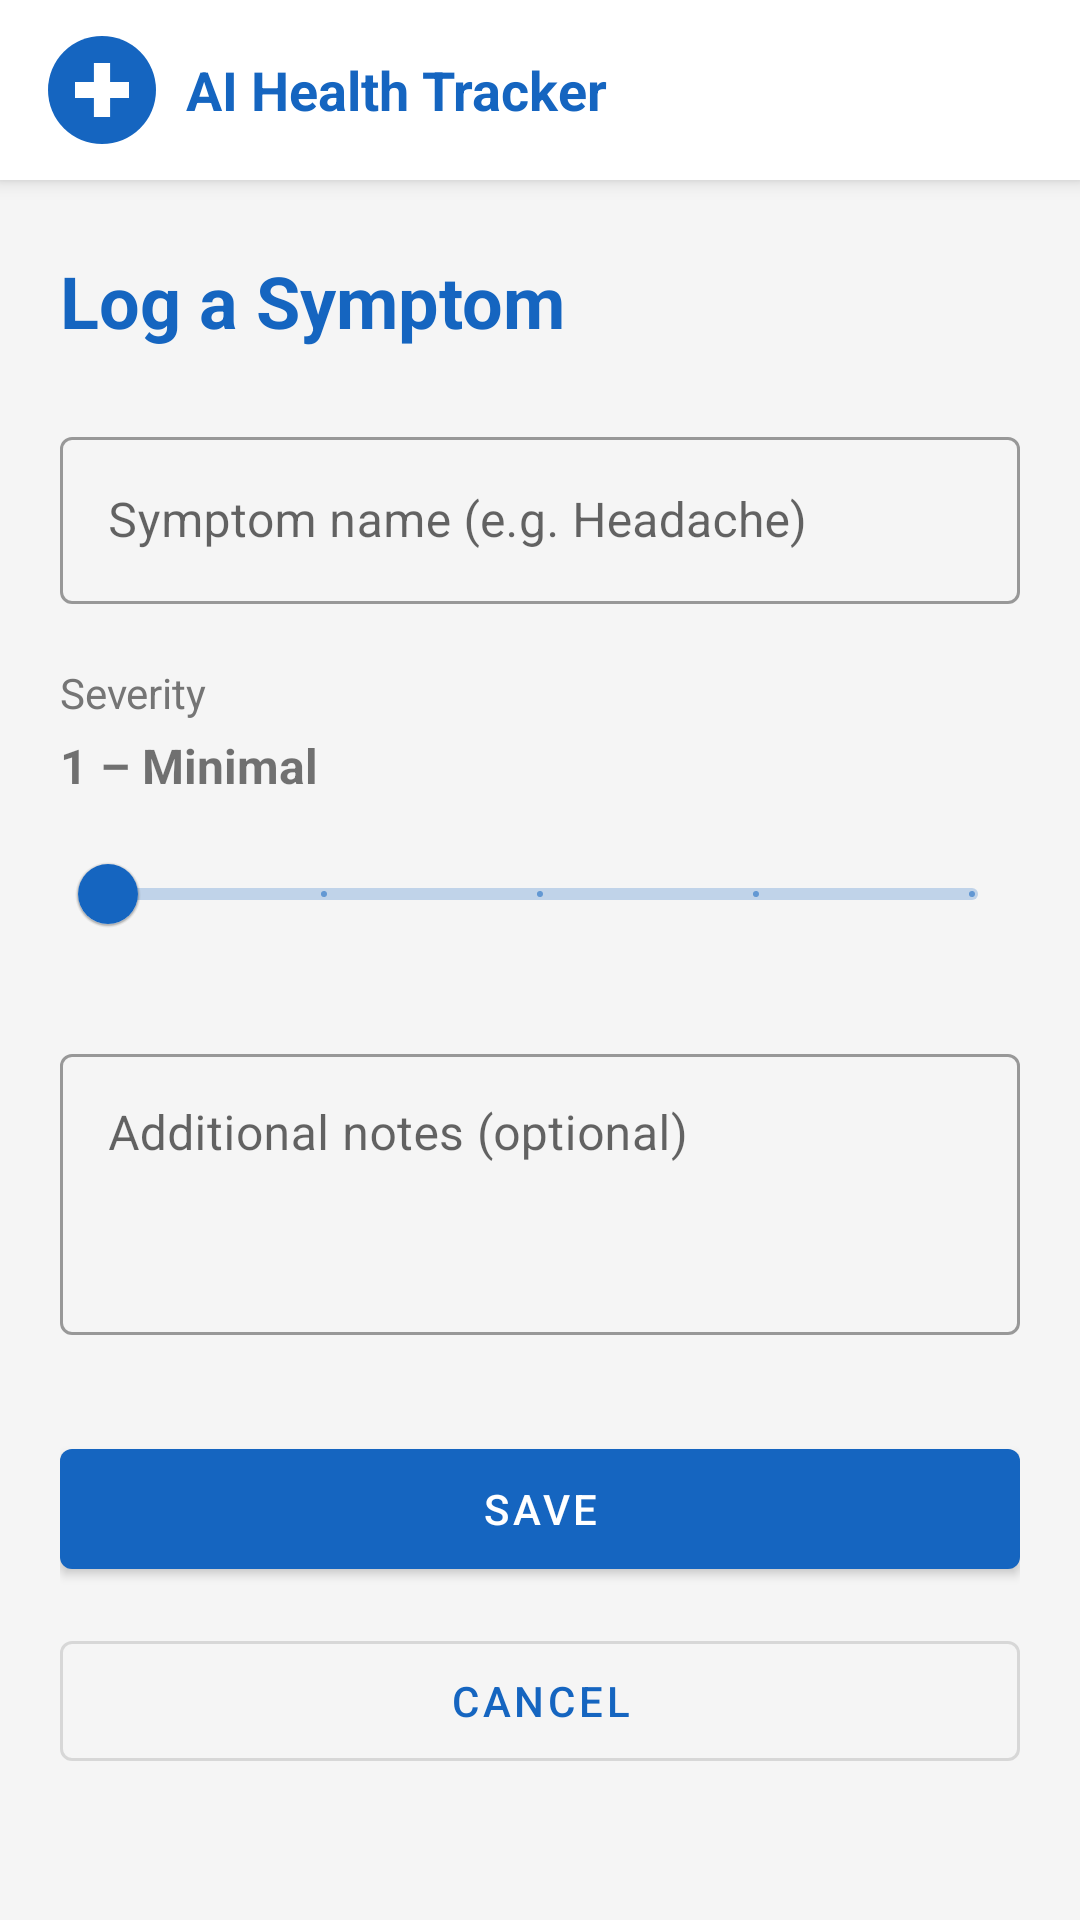

Reconstruct the res/layout file that produces this screen, plus the resources it refers to.
<!-- AndroidManifest.xml: application theme Theme.AIHealthTracker -->
<!-- res/layout/fragment_log_symptom.xml -->
<?xml version="1.0" encoding="utf-8"?>
<androidx.constraintlayout.widget.ConstraintLayout
    xmlns:android="http://schemas.android.com/apk/res/android"
    xmlns:app="http://schemas.android.com/apk/res-auto"
    android:layout_width="match_parent"
    android:layout_height="match_parent"
    android:background="@color/background">

    <include
        android:id="@+id/header"
        layout="@layout/layout_header"
        android:layout_width="0dp"
        android:layout_height="wrap_content"
        app:layout_constraintTop_toTopOf="parent"
        app:layout_constraintStart_toStartOf="parent"
        app:layout_constraintEnd_toEndOf="parent" />

    <ScrollView
        android:layout_width="0dp"
        android:layout_height="0dp"
        android:fillViewport="true"
        app:layout_constraintTop_toBottomOf="@id/header"
        app:layout_constraintBottom_toBottomOf="parent"
        app:layout_constraintStart_toStartOf="parent"
        app:layout_constraintEnd_toEndOf="parent">

        <LinearLayout
            android:layout_width="match_parent"
            android:layout_height="wrap_content"
            android:orientation="vertical"
            android:paddingHorizontal="20dp"
            android:paddingTop="24dp"
            android:paddingBottom="20dp">

            <TextView
                android:layout_width="wrap_content"
                android:layout_height="wrap_content"
                android:text="Log a Symptom"
                android:textSize="24sp"
                android:textStyle="bold"
                android:textColor="@color/primary"
                android:layout_marginBottom="24dp" />

            <com.google.android.material.textfield.TextInputLayout
                android:layout_width="match_parent"
                android:layout_height="wrap_content"
                android:hint="Symptom name (e.g. Headache)"
                style="@style/Widget.MaterialComponents.TextInputLayout.OutlinedBox"
                android:layout_marginBottom="20dp">

                <com.google.android.material.textfield.TextInputEditText
                    android:id="@+id/et_symptom_name"
                    android:layout_width="match_parent"
                    android:layout_height="wrap_content"
                    android:inputType="textCapSentences"
                    android:maxLines="1" />

            </com.google.android.material.textfield.TextInputLayout>

            <TextView
                android:layout_width="wrap_content"
                android:layout_height="wrap_content"
                android:text="Severity"
                android:textSize="14sp"
                android:textColor="@color/text_secondary"
                android:layout_marginBottom="4dp" />

            <TextView
                android:id="@+id/tv_severity_label"
                android:layout_width="wrap_content"
                android:layout_height="wrap_content"
                android:text="1 – Minimal"
                android:textSize="16sp"
                android:textStyle="bold"
                android:layout_marginBottom="8dp" />

            <com.google.android.material.slider.Slider
                android:id="@+id/severity_slider"
                android:layout_width="match_parent"
                android:layout_height="wrap_content"
                android:valueFrom="1"
                android:valueTo="5"
                android:stepSize="1"
                android:value="1"
                android:layout_marginBottom="24dp" />

            <com.google.android.material.textfield.TextInputLayout
                android:layout_width="match_parent"
                android:layout_height="wrap_content"
                android:hint="Additional notes (optional)"
                style="@style/Widget.MaterialComponents.TextInputLayout.OutlinedBox"
                android:layout_marginBottom="32dp">

                <com.google.android.material.textfield.TextInputEditText
                    android:id="@+id/et_notes"
                    android:layout_width="match_parent"
                    android:layout_height="wrap_content"
                    android:inputType="textMultiLine|textCapSentences"
                    android:minLines="3"
                    android:maxLines="6"
                    android:gravity="top" />

            </com.google.android.material.textfield.TextInputLayout>

            <com.google.android.material.button.MaterialButton
                android:id="@+id/btn_save"
                android:layout_width="match_parent"
                android:layout_height="52dp"
                android:text="Save"
                android:layout_marginBottom="12dp" />

            <com.google.android.material.button.MaterialButton
                android:id="@+id/btn_cancel"
                android:layout_width="match_parent"
                android:layout_height="52dp"
                android:text="Cancel"
                style="@style/Widget.MaterialComponents.Button.OutlinedButton" />

        </LinearLayout>
    </ScrollView>

</androidx.constraintlayout.widget.ConstraintLayout>
<!-- res/layout/layout_header.xml (included above) -->
<?xml version="1.0" encoding="utf-8"?>
<LinearLayout
    xmlns:android="http://schemas.android.com/apk/res/android"
    android:layout_width="match_parent"
    android:layout_height="wrap_content"
    android:orientation="horizontal"
    android:gravity="center_vertical"
    android:paddingHorizontal="16dp"
    android:paddingVertical="12dp"
    android:background="@color/white"
    android:elevation="4dp">

    
    <ImageView
        android:layout_width="36dp"
        android:layout_height="36dp"
        android:src="@drawable/ic_app_logo"
        android:contentDescription="AI Health Tracker logo"
        android:layout_marginEnd="10dp" />

    
    <TextView
        android:layout_width="0dp"
        android:layout_height="wrap_content"
        android:layout_weight="1"
        android:text="AI Health Tracker"
        android:textSize="18sp"
        android:textStyle="bold"
        android:textColor="@color/primary" />

</LinearLayout>
<!-- resources referenced by this layout -->
<resources>
  <color name="background">#F5F5F5</color>
  <color name="primary">#1565C0</color>
  <color name="text_secondary">#757575</color>
  <color name="white">#FFFFFF</color>
  <!-- drawable ic_app_logo (drawable) -->
  <?xml version="1.0" encoding="utf-8"?>
  <vector xmlns:android="http://schemas.android.com/apk/res/android"
      android:width="40dp"
      android:height="40dp"
      android:viewportWidth="40"
      android:viewportHeight="40">
  
      
      <path
          android:fillColor="#1565C0"
          android:pathData="M20,20m-20,0a20,20 0,1 1,40 0a20,20 0,1 1,-40 0" />
  
      
      <path
          android:fillColor="#FFFFFF"
          android:pathData="M17,10 L23,10 L23,17 L30,17 L30,23 L23,23 L23,30 L17,30 L17,23 L10,23 L10,17 L17,17 Z" />
  
  </vector>
  <style name="Theme.AIHealthTracker" parent="Theme.MaterialComponents.DayNight.NoActionBar">
          <item name="colorPrimary">@color/primary</item>
          <item name="colorPrimaryDark">@color/primary_dark</item>
          <item name="colorAccent">@color/secondary</item>
          <item name="android:windowBackground">@color/background</item>
      </style>
  <color name="primary_dark">#0D47A1</color>
  <color name="secondary">#00897B</color>
</resources>
